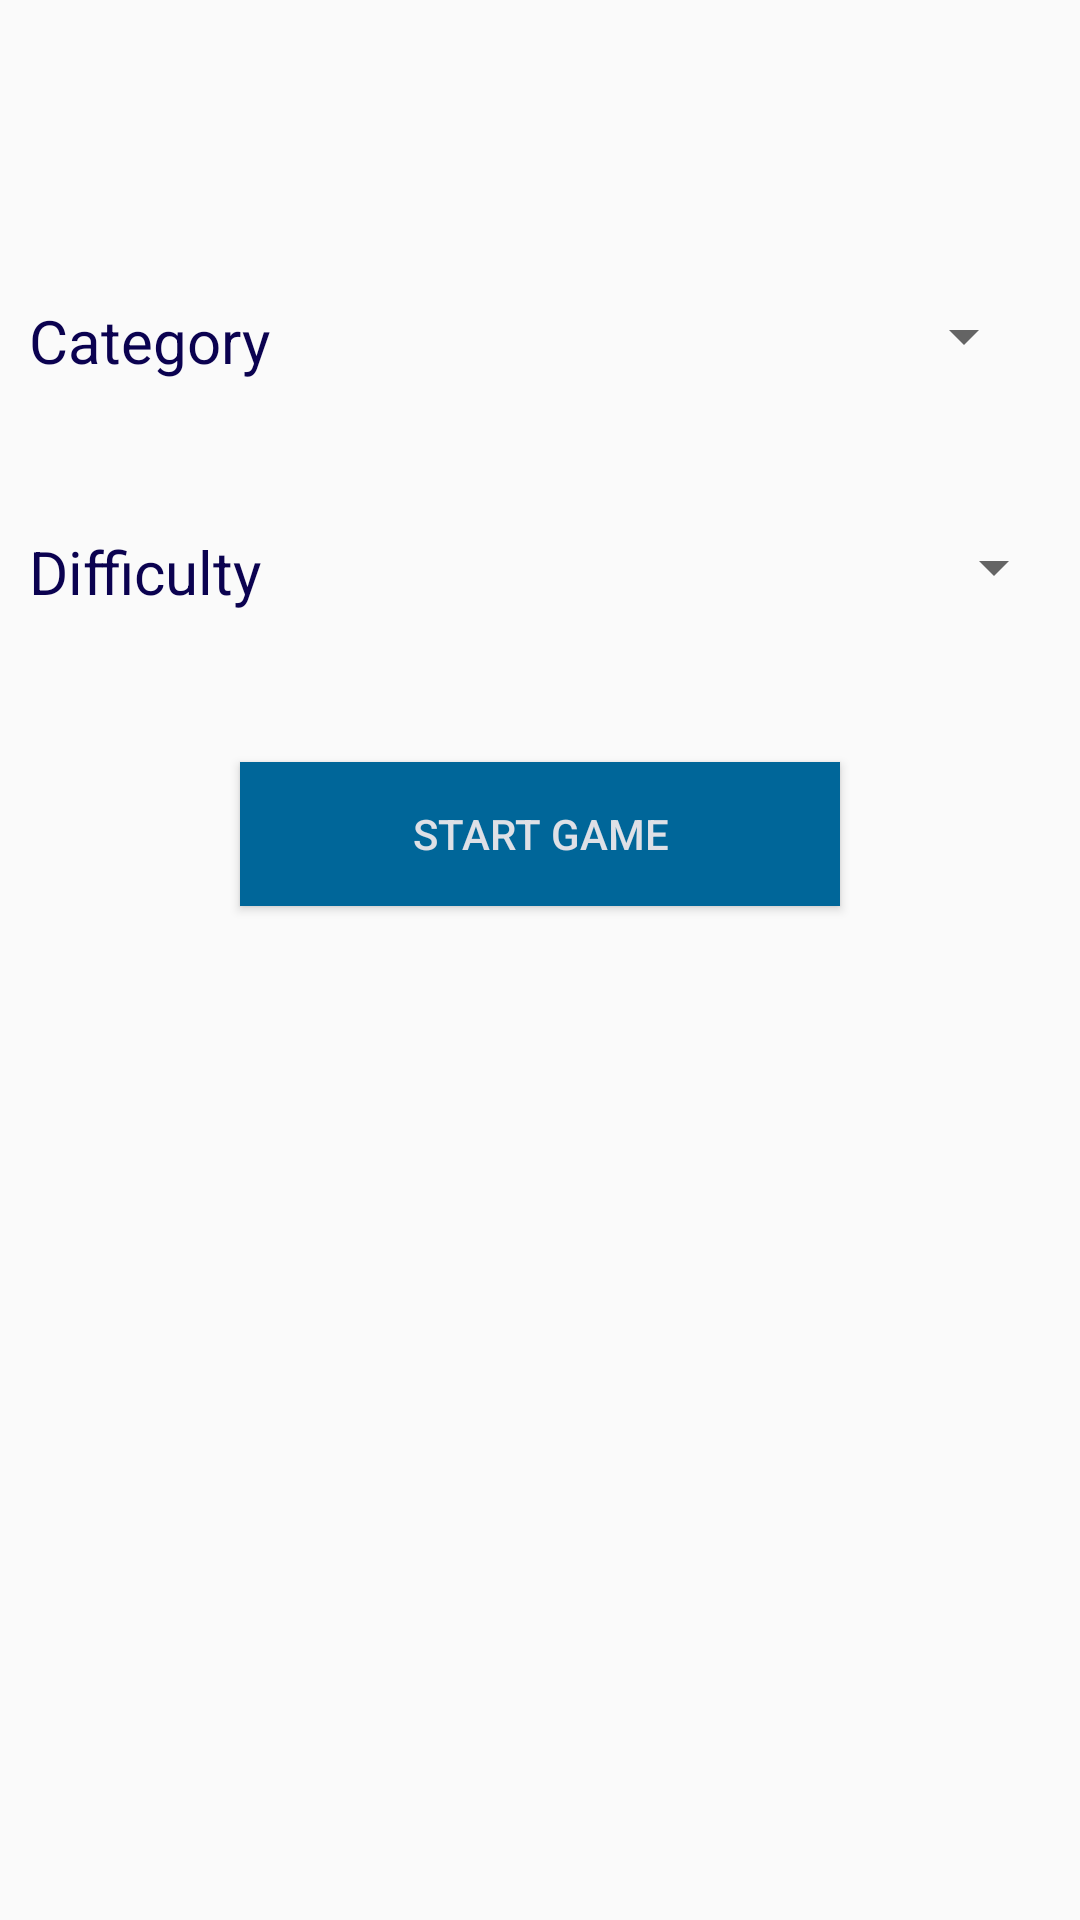

Produce the Android XML layout that renders to this screen, including the resource entries it uses.
<!-- AndroidManifest.xml: application theme AppTheme -->
<!-- res/layout/activity_choose_game.xml -->
<?xml version="1.0" encoding="utf-8"?>
<RelativeLayout xmlns:android="http://schemas.android.com/apk/res/android"
    xmlns:tools="http://schemas.android.com/tools"
    android:layout_width="match_parent"
    android:layout_height="match_parent"
    android:paddingBottom="@dimen/activity_vertical_margin"
    android:paddingLeft="@dimen/activity_horizontal_margin"
    android:paddingRight="@dimen/activity_horizontal_margin"
    android:paddingTop="@dimen/activity_vertical_margin"
    tools:context="com.example.example.quiztime.fragments.ChooseGame">

    <LinearLayout
        android:layout_width="fill_parent"
        android:layout_height="wrap_content"
        android:orientation="horizontal"
        android:id="@+id/layoutCategories"
        android:layout_marginTop="100dip">
        <TextView
            android:id="@+id/lblCategories"
            style="@style/textViewStyle"
            android:text="Category"/>

        <Spinner
            android:id="@+id/spinnerCategories"
            android:layout_marginRight="15dip"
            android:layout_width="match_parent"
            android:layout_height="wrap_content" />
    </LinearLayout>

    <LinearLayout
        android:layout_width="fill_parent"
        android:layout_height="wrap_content"
        android:orientation="horizontal"
        android:layout_below="@+id/layoutCategories"
        android:id="@+id/layoutDifficulty"
        android:layout_marginTop="50dip">
        <TextView
            android:id="@+id/lblDifficulty"
            style="@style/textViewStyle"
            android:text="Difficulty"/>

        <Spinner
            android:id="@+id/spinnerDifficulty"
            android:layout_marginRight="5dip"
            android:layout_width="match_parent"
            android:layout_height="wrap_content" />
    </LinearLayout>

    <Button
        android:id="@+id/btnStartNewGame"
        style="@style/btnStyles"
        android:layout_below="@+id/layoutDifficulty"
        android:layout_marginTop="50dp"
        android:onClick="goToGamePlay"
        android:text="Start game" />

</RelativeLayout>
<!-- resources referenced by this layout -->
<resources>
  <style name="btnStyles">
          <item name="android:layout_width">200dip</item>
          <item name="android:layout_centerHorizontal">true</item>
          <item name="android:background">@color/colorButtons</item>
          <item name="android:layout_height">wrap_content</item>
          <item name="android:textColor">@color/colorBackground</item>
      </style>
  <style name="textViewStyle">
          <item name="android:layout_height">wrap_content</item>
          <item name="android:layout_width">wrap_content</item>
          <item name="android:textColor">@color/colorTextViews</item>
          <item name="android:textSize">20dp</item>
          <item name="android:layout_marginLeft">10dip</item>
          <item name="android:layout_marginRight">10dip</item>
      </style>
  <style name="AppTheme" parent="Theme.AppCompat.Light.DarkActionBar">
          
          <item name="colorPrimary">@color/colorPrimary</item>
          <item name="colorPrimaryDark">@color/colorPrimaryDark</item>
          <item name="colorAccent">@color/colorAccent</item>
          android:background="@color/colorBackground"
      </style>
  <color name="colorButtons">#006699</color>
  <color name="colorBackground">#dee0e6</color>
  <color name="colorTextViews">#0b0250</color>
  <color name="colorPrimary">#3F51B5</color>
  <color name="colorPrimaryDark">#303F9F</color>
  <color name="colorAccent">#FF4081</color>
</resources>
